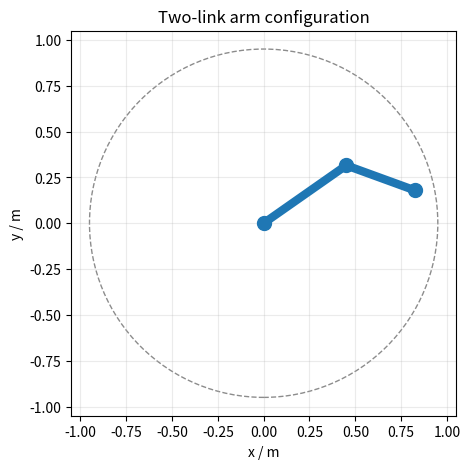
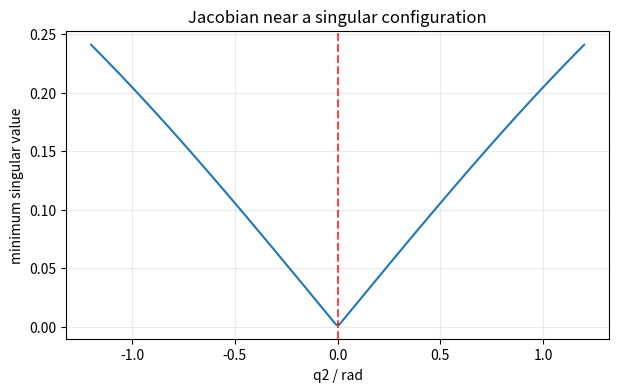

Write the Python code that produced these figures, in order.
import numpy as np  # 计算关节运动学、雅可比和奇异值
import matplotlib.pyplot as plt  # 绘制机械臂轨迹与可达位置
plt.rcParams["figure.dpi"] = 120  # 提高笔记本图像显示清晰度

link_lengths = np.array([0.55, 0.40], dtype=np.float64)  # 定义两段连杆长度并统一使用米
def forward_kinematics(joint_angles):  # 定义平面二连杆正向运动学
    q1, q2 = joint_angles  # 读取基座关节和肘关节角度
    l1, l2 = link_lengths  # 读取两段连杆长度
    elbow = np.array([l1 * np.cos(q1), l1 * np.sin(q1)])  # 计算第一段末端也就是肘部位置
    end_effector = elbow + np.array([l2 * np.cos(q1 + q2), l2 * np.sin(q1 + q2)])  # 累加第二段得到末端位置
    return elbow, end_effector  # 返回两个关键点用于数值检查和绘图
joint_angles = np.deg2rad(np.array([35.0, -55.0]))  # 构造一组关节角并从度转换为弧度
elbow, end_effector = forward_kinematics(joint_angles)  # 计算当前构型的关节和末端位置
print("肘部位置: ", elbow.round(4), "m")  # 输出肘部米制坐标
print("末端位置: ", end_effector.round(4), "m")  # 输出末端米制坐标
assert np.linalg.norm(end_effector) <= link_lengths.sum() + 1e-9  # 验证末端没有超出最大可达半径

fig, ax = plt.subplots(figsize=(6, 5))  # 创建显示机械臂构型的画布
points = np.vstack([np.zeros(2), elbow, end_effector])  # 拼接基座、肘部和末端三个点
ax.plot(points[:, 0], points[:, 1], "o-", linewidth=6, markersize=10)  # 用粗线连接机械臂关节
workspace = plt.Circle((0.0, 0.0), link_lengths.sum(), fill=False, linestyle="--", alpha=0.45)  # 创建最大可达圆边界
ax.add_patch(workspace)  # 把可达边界加入坐标轴
ax.set_aspect("equal")  # 使用相同横纵比例避免几何形状失真
ax.set_xlim(-1.05, 1.05)  # 固定水平显示范围
ax.set_ylim(-1.05, 1.05)  # 固定垂直显示范围
ax.set_xlabel("x / m")  # 标注水平坐标单位
ax.set_ylabel("y / m")  # 标注垂直坐标单位
ax.set_title("Two-link arm configuration")  # 添加无需中文字体的英文图题
ax.grid(alpha=0.25)  # 添加浅色网格便于读取坐标
plt.show()  # 显示当前机械臂构型

def jacobian(joint_angles):  # 定义二连杆末端位置对关节角的解析雅可比
    q1, q2 = joint_angles  # 读取两关节当前角度
    l1, l2 = link_lengths  # 读取连杆长度
    return np.array([[-l1 * np.sin(q1) - l2 * np.sin(q1 + q2), -l2 * np.sin(q1 + q2)], [l1 * np.cos(q1) + l2 * np.cos(q1 + q2), l2 * np.cos(q1 + q2)]])  # 返回二乘二速度映射矩阵
joint_velocity = np.array([0.25, -0.12])  # 定义当前关节速度并统一使用弧度每秒
predicted_velocity = jacobian(joint_angles) @ joint_velocity  # 使用雅可比预测末端瞬时速度
delta_time = 1e-5  # 设置足够小的有限差分时间间隔
_, future_position = forward_kinematics(joint_angles + joint_velocity * delta_time)  # 计算短时间后的末端位置
finite_difference = (future_position - end_effector) / delta_time  # 用位置差估计末端速度
error = np.linalg.norm(predicted_velocity - finite_difference)  # 计算解析速度与数值速度的差异
print("雅可比预测速度: ", predicted_velocity.round(5), "m/s")  # 输出解析速度
print("有限差分速度: ", finite_difference.round(5), "m/s")  # 输出数值速度
print(f"速度检查误差: {error:.3e} m/s")  # 报告两种结果的误差
assert error < 1e-5  # 确认雅可比公式与正向运动学一致

q2_values = np.linspace(-1.2, 1.2, 160)  # 扫描肘关节从弯曲到伸直再到反向弯曲
minimum_singular_values = []  # 创建列表记录每个构型的最小奇异值
for q2 in q2_values:  # 逐个检查不同肘关节角
    singular_values = np.linalg.svd(jacobian(np.array([0.4, q2])), compute_uv=False)  # 计算当前雅可比的奇异值
    minimum_singular_values.append(singular_values.min())  # 保存较小奇异值作为可控性指标
fig, ax = plt.subplots(figsize=(7, 4))  # 创建奇异值变化曲线画布
ax.plot(q2_values, minimum_singular_values)  # 绘制肘关节角与最小奇异值关系
ax.axvline(0.0, color="red", linestyle="--", alpha=0.7)  # 标出机械臂完全伸直的构型
ax.set_xlabel("q2 / rad")  # 标注肘关节角单位
ax.set_ylabel("minimum singular value")  # 标注纵轴指标
ax.set_title("Jacobian near a singular configuration")  # 添加英文图题
ax.grid(alpha=0.25)  # 添加浅色参考网格
plt.show()  # 显示奇异性曲线
print("q2=0 时最小奇异值：", np.linalg.svd(jacobian(np.array([0.4, 0.0])), compute_uv=False).min())  # 输出伸直构型的退化程度
